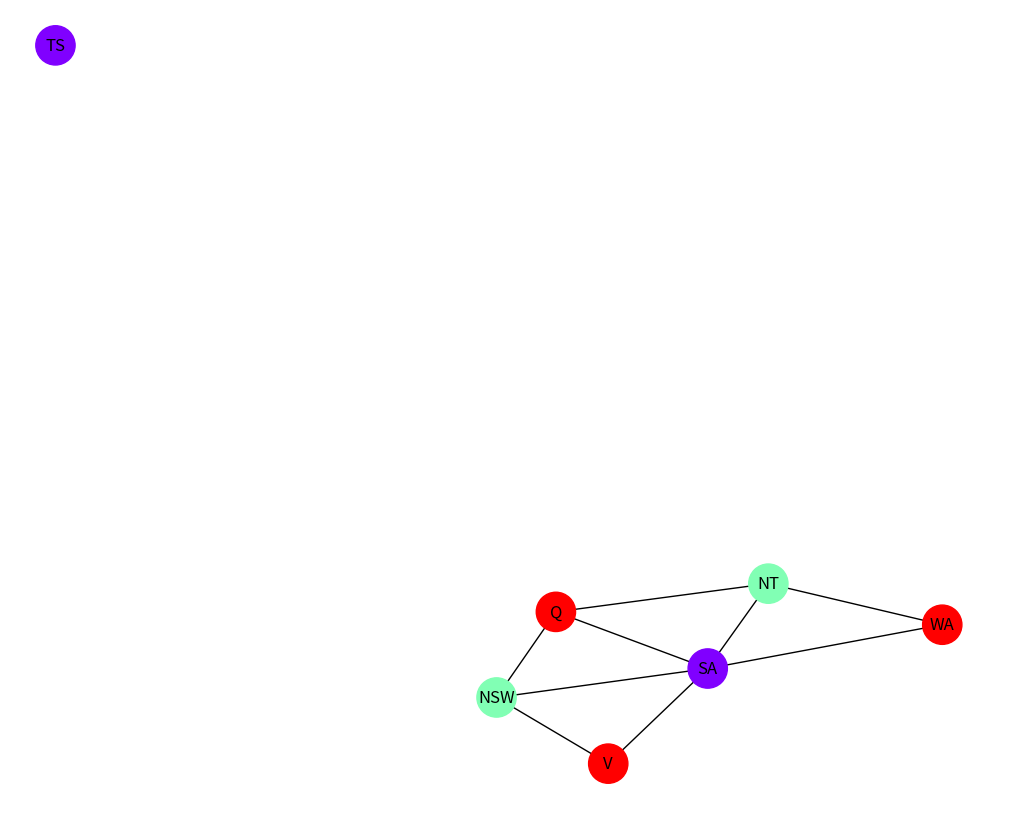

This figure's Python source:
"""
Oscar Nolen
ITCS 6150

Project 3: Map Coloring CSP
"""

import random
import networkx as nx
import matplotlib.pyplot as plt
from timeit import default_timer as timer

australia_map = {
    "WA": ["NT", "SA"],
    "NT": ["WA", "SA", "Q"],
    "SA": ["WA", "NT", "Q", "NSW", "V"],
    "Q": ["NT", "SA", "NSW"],
    "NSW": ["Q", "SA", "V"],
    "V": ["SA", "NSW"],
    "TS": []
}

usa_map = {
    "AK": [],
    "AL": ["MS", "TN", "GA", "FL"],
    "AR": ["MO", "TN", "MS", "LA", "TX", "OK"],
    "AZ": ["CA", "NV", "UT", "CO", "NM"],
    "CA": ["OR", "NV", "AZ"],
    "CO": ["WY", "NE", "KS", "OK", "NM", "AZ", "UT"],
    "CT": ["NY", "MA", "RI"],
    "DC": ["MD", "VA"],
    "DE": ["MD", "PA", "NJ"],
    "FL": ["AL", "GA"],
    "GA": ["FL", "AL", "TN", "NC", "SC"],
    "HI": [],
    "IA": ["MN", "WI", "IL", "MO", "NE", "SD"],
    "ID": ["MT", "WY", "UT", "NV", "OR", "WA"],
    "IL": ["IN", "KY", "MO", "IA", "WI"],
    "IN": ["MI", "OH", "KY", "IL"],
    "KS": ["NE", "MO", "OK", "CO"],
    "KY": ["IN", "OH", "WV", "VA", "TN", "MO", "IL"],
    "LA": ["TX", "AR", "MS"],
    "MA": ["RI", "CT", "NY", "NH", "VT"],
    "MD": ["VA", "WV", "PA", "DC", "DE"],
    "ME": ["NH"],
    "MI": ["WI", "IN", "OH"],
    "MN": ["WI", "IA", "SD", "ND"],
    "MO": ["IA", "IL", "KY", "TN", "AR", "OK", "KS", "NE"],
    "MS": ["LA", "AR", "TN", "AL"],
    "MT": ["ND", "SD", "WY", "ID"],
    "NC": ["VA", "TN", "GA", "SC"],
    "ND": ["MN", "SD", "MT"],
    "NE": ["SD", "IA", "MO", "KS", "CO", "WY"],
    "NH": ["VT", "ME", "MA"],
    "NJ": ["DE", "PA", "NY"],
    "NM": ["AZ", "UT", "CO", "OK", "TX"],
    "NV": ["ID", "UT", "AZ", "CA", "OR"],
    "NY": ["NJ", "PA", "VT", "MA", "CT"],
    "OH": ["PA", "WV", "KY", "IN", "MI"],
    "OK": ["KS", "MO", "AR", "TX", "NM", "CO"],
    "OR": ["CA", "NV", "ID", "WA"],
    "PA": ["NY", "NJ", "DE", "MD", "WV", "OH"],
    "RI": ["CT", "MA"],
    "SC": ["GA", "NC"],
    "SD": ["ND", "MN", "IA", "NE", "WY", "MT"],
    "TN": ["KY", "VA", "NC", "GA", "AL", "MS", "AR", "MO"],
    "TX": ["NM", "OK", "AR", "LA"],
    "UT": ["ID", "WY", "CO", "NM", "AZ", "NV"],
    "VA": ["NC", "TN", "KY", "WV", "MD", "DC"],
    "VT": ["NY", "NH", "MA"],
    "WA": ["ID", "OR"],
    "WI": ["MI", "MN", "IA", "IL"],
    "WV": ["OH", "PA", "MD", "VA", "KY"],
    "WY": ["MT", "SD", "NE", "CO", "UT", "ID"]
}

num_backtrack = 0


# GRAPH VISUALIZATION

def visualize_coloring(mapp, coloring):
    g = nx.Graph()
    for state, neighbors in mapp.items():  # build graph from adjacency list
        g.add_node(state)
        for neighbor in neighbors:
            g.add_edge(state, neighbor)

    colors = [coloring[state] for state in g.nodes]  # color states with corresponding colors
    plt.figure(figsize=(10, 8))
    nx.draw(g, with_labels=True, node_color=colors, cmap=plt.cm.rainbow, node_size=800)
    plt.show()


# HELPER FUNCTIONS

def is_valid(vertex, coloring, col, mapp, states):
    state = states[vertex]
    for neighbor in mapp[state]:  # iterate through neighbors
        neighbor_index = states.index(neighbor)
        if coloring[neighbor_index] == col:  # color conflict with neighbor is found
            return False
    return True


def forward_check(vertex, coloring, domains, col, mapp, states):
    state = states[vertex]
    removed_colors = []

    for neighbor in mapp[state]:  # iterate through neighbors
        neighbor_idx = states.index(neighbor)
        if coloring[neighbor_idx] == 0 and col in domains[neighbor_idx]:  # if neighbor is unassigned + color conflict
            domains[neighbor_idx].remove(col)  # remove color from neighbor domain
            removed_colors.append((neighbor_idx, col))  # track the removed color
            if not domains[neighbor_idx]:  # if neighbor domain goes to empty set, return False
                return False, removed_colors
    return True, removed_colors  # if no domains become empty, return True


def restore_domains(removed_colors, domains):
    for neighbor_index, color in removed_colors:
        domains[neighbor_index].add(color)


def propagate(coloring, domains, mapp, states, removed_colors):
    singleton_queue = [i for i, domain in enumerate(domains)
                       if len(domain) == 1 and coloring[i] == 0]  # add all states with a singleton domain

    while singleton_queue:
        singleton_vertex = singleton_queue.pop(0)  # pop vertex with singleton domain
        color = next(iter(domains[singleton_vertex]))  # get the singleton color for the given vertex

        for neighbor in mapp[states[singleton_vertex]]:  # iterate through neighbors of vertex
            neighbor_idx = states.index(neighbor)
            if coloring[neighbor_idx] == 0 and color in domains[neighbor_idx]:  # neighbor unassigned + color conflict
                domains[neighbor_idx].remove(color)  # remove color from neighbor domain
                removed_colors.append((neighbor_idx, color))  # track removed color

                if len(domains[neighbor_idx]) == 1:  # if neighbor domain become singleton, add to queue
                    singleton_queue.append(neighbor_idx)

                if not domains[neighbor_idx]:  # if neighbor domain goes to empty set, return False
                    return False

    return True  # if no domains become empty, return True


def next_1(coloring, states, mapp):
    min_domain_size = float('inf')
    max_degree = -1
    next_vertex = -1

    for i in range(len(states)):
        if coloring[i] == 0:  # if state is unassigned
            available_colors = sum(1 for col in range(1, len(states) + 1)
                                   if is_valid(i, coloring, col, mapp, states))  # get size of domain for given state
            degree = len(mapp[states[i]])

            # find state with minimum domain size and break ties with max degree
            if (available_colors < min_domain_size) or (available_colors == min_domain_size and degree > max_degree):
                min_domain_size = available_colors
                max_degree = degree
                next_vertex = i

    return next_vertex


def next_2(domains, coloring, states, mapp):
    min_domain_size = float('inf')
    max_degree = -1
    next_vertex = -1

    for i in range(len(states)):
        if coloring[i] == 0:  # Only consider uncolored states
            domain_size = len(domains[i])
            degree = len(mapp[states[i]])

            # find state with minimum domain size and break ties with max degree
            if (domain_size < min_domain_size) or (domain_size == min_domain_size and degree > max_degree):
                min_domain_size = domain_size
                max_degree = degree
                next_vertex = i

    return next_vertex


def lcv_1(vertex, coloring, mapp, states, colors):
    color_constraints = []  # track colors and the number of constraint each has

    for color in range(1, colors + 1):  # iterate through all colors
        if is_valid(vertex, coloring, color, mapp, states):  # if assigning color to vertex is valid
            constraint_count = 0
            state = states[vertex]

            for neighbor in mapp[state]:  # iterate through neighbors of vertex
                neighbor_idx = states.index(neighbor)
                if coloring[neighbor_idx] == 0:  # if neighbor is unassigned, then color is still in domain
                    constraint_count += 1

            color_constraints.append((color, constraint_count))

    color_constraints.sort(key=lambda x: x[1])  # sort by constraint count (ascending)
    return [color for color, _ in color_constraints]  # return color ordering


def lcv_2(vertex, domains, mapp, states):
    state = states[vertex]
    color_constraints = []  # track colors and the number of constraints each has

    for color in domains[vertex]:  # iterate through colors in state domain
        constraint_count = 0
        for neighbor in mapp[state]:  # iterate through neighbors of state
            neighbor_index = states.index(neighbor)
            if color in domains[neighbor_index]:  # if neighbor unassigned and color in neighbor domain
                constraint_count += 1
        color_constraints.append((color, constraint_count))

    color_constraints.sort(key=lambda x: x[1])  # sort by constraint count (ascending)
    return [color for color, _ in color_constraints]  # return color ordering


# SEARCH ALGORITHMS

def search_dfs(colors, coloring, vertex, mapp, states):
    global num_backtrack
    if vertex == len(states):  # if all vertices have been assigned, return True
        return True

    for col in range(1, colors + 1):  # iterate through all colors
        if is_valid(vertex, coloring, col, mapp, states):  # if color assignment is valid
            coloring[vertex] = col
            if search_dfs(colors, coloring, vertex + 1, mapp, states):  # recursive call with next vertex to assign
                return True
            coloring[vertex] = 0  # undo assignment if backtrack
            num_backtrack += 1

    return False  # if no solution in this call, return False


def search_dfs_h(colors, coloring, mapp, states):
    global num_backtrack
    vertex = next_1(coloring, states, mapp)  # select next vertex with heuristics
    if vertex == -1:  # if all vertices have been assigned, return True
        return True

    for col in lcv_1(vertex, coloring, mapp, states, colors):  # iterate through all colors by LCV
        if is_valid(vertex, coloring, col, mapp, states):  # if color assignment is valid
            coloring[vertex] = col  # Assign color
            if search_dfs_h(colors, coloring, mapp, states):  # recursive call
                return True
            coloring[vertex] = 0  # undo assignment if backtrack
            num_backtrack += 1

    return False  # if no solution in this call, return False


def search_dfs_for(colors, coloring, vertex, mapp, states, domains):
    global num_backtrack
    if vertex == len(states):  # if all vertices have been assigned, return True
        return True

    for col in domains[vertex].copy():  # iterate over colors in vertex domain
        if is_valid(vertex, coloring, col, mapp, states):  # if color assignment is valid
            coloring[vertex] = col
            success, removed_colors = forward_check(vertex, coloring, domains, col, mapp, states)
            if success:  # if forward check did not indicate backtracking
                if search_dfs_for(colors, coloring, vertex + 1, mapp, states, domains):  # recursive call vertex + 1
                    return True
            coloring[vertex] = 0  # undo assignment if backtrack
            num_backtrack += 1
            restore_domains(removed_colors, domains)  # restore domains to pre-forward check

    return False  # if no solution in this call, return False


def search_dfs_for_h(colors, coloring, mapp, states, domains):
    global num_backtrack
    vertex = next_2(domains, coloring, states, mapp)  # select next vertex with heuristics
    if vertex == -1:  # if all vertices have been assigned, return True
        return True

    for col in lcv_2(vertex, domains, mapp, states):  # iterate through vertex domain with LCV
        if is_valid(vertex, coloring, col, mapp, states):  # if color assignment is valid
            coloring[vertex] = col
            success, removed_colors = forward_check(vertex, coloring, domains, col, mapp, states)
            if success:  # if forward check did not indicate backtracking
                if search_dfs_for_h(colors, coloring, mapp, states, domains):  # recursive call
                    return True
            coloring[vertex] = 0  # undo assignment if backtrack
            num_backtrack += 1
            restore_domains(removed_colors, domains)  # restore domains to pre-forward check

    return False  # if no solution in this call, return False


def search_dfs_for_prop(colors, coloring, vertex, mapp, states, domains):
    global num_backtrack
    if vertex == len(states):  # if all vertices have been assigned, return True
        return True

    for col in domains[vertex].copy():  # iterate over colors in vertex domain
        if is_valid(vertex, coloring, col, mapp, states):
            coloring[vertex] = col
            success, removed_colors = forward_check(vertex, coloring, domains, col, mapp, states)
            if success:  # if forward check did not indicate backtracking
                if propagate(coloring, domains, mapp, states, removed_colors):  # if propagation succeeds
                    if search_dfs_for_prop(colors, coloring, vertex + 1, mapp, states, domains):  # recursive call
                        return True
            coloring[vertex] = 0  # undo assignment if backtrack
            num_backtrack += 1
            restore_domains(removed_colors, domains)  # restore domains to pre-forward check and pre-propagation

    return False  # if no solution in this call, return False


def search_dfs_for_prop_h(colors, coloring, mapp, states, domains):
    global num_backtrack
    vertex = next_2(domains, coloring, states, mapp)  # select next vertex with heuristics
    if vertex == -1:  # if all vertices assigned, return True
        return True

    for col in lcv_2(vertex, domains, mapp, states):  # iterate through vertex domain with LCV
        if is_valid(vertex, coloring, col, mapp, states):  # if color assignment is valid
            coloring[vertex] = col
            success, removed_colors = forward_check(vertex, coloring, domains, col, mapp, states)
            if success:  # if forward check succeeds
                if propagate(coloring, domains, mapp, states, removed_colors):  # if propagation succeeds
                    if search_dfs_for_prop_h(colors, coloring, mapp, states, domains):
                        return True
            coloring[vertex] = 0  # undo assignment if backtrack
            num_backtrack += 1
            restore_domains(removed_colors, domains)  # restore domains to pre-forward check and pre-propagation

    return False  # if no solution in this call, return False


# CHROMATIC NUM FIND

def color_dfs(mapp):
    print("Searching w/ DFS\n")
    global num_backtrack
    num_backtrack = 0
    states = list(mapp.keys())  # convert states into list
    random.shuffle(states)

    for colors in range(1, len(states) + 1):  # iterate through increasing number of colors
        print(f"Trying with {colors} color(s)...")
        coloring = [0] * len(states)  # initialize empty color assignment
        if search_dfs(colors, coloring, 0, mapp, states):  # attempt with given number of colors
            solution = {states[i]: coloring[i] for i in range(len(coloring))}  # convert solution to dictionary
            print(f"The chromatic number is: {colors}")
            print(f"Total number of backtracks: {num_backtrack}")
            return colors, solution  # return number of colors + solution
    return len(states), {states[i]: i for i in range(1, len(states) + 1)}  # trivial solution


def color_dfs_h(mapp):
    print("Searching w/ DFS w/ Heuristics\n")
    global num_backtrack
    num_backtrack = 0
    states = list(mapp.keys())  # convert states to list

    for colors in range(1, len(states) + 1):  # iterate through increasing number of colors
        print(f"Trying with {colors} color(s)...")
        coloring = [0] * len(states)  # initialize empty color assignment
        if search_dfs_h(colors, coloring, mapp, states):  # attempt with given number of colors
            solution = {states[i]: coloring[i] for i in range(len(coloring))}  # convert solution to dictionary
            print(f"The chromatic number is: {colors}")
            print(f"Total number of backtracks: {num_backtrack}")
            return colors, solution
    return len(states), {states[i]: i for i in range(1, len(states) + 1)}


def color_dfs_for(mapp):
    print("Searching w/ DFS + FC\n")
    global num_backtrack
    num_backtrack = 0
    states = list(mapp.keys())  # convert states to list
    random.shuffle(states)

    for colors in range(1, len(states) + 1):  # iterate through increasing number of colors
        print(f"Trying with {colors} color(s)...")
        coloring = [0] * len(states)  # initialize empty color assignment
        domains = [{col for col in range(1, colors + 1)} for _ in range(len(states))]  # initialize domains
        if search_dfs_for(colors, coloring, 0, mapp, states, domains):  # attempt with given number of colors
            solution = {states[i]: coloring[i] for i in range(len(coloring))}
            print(f"The chromatic number is: {colors}")
            print(f"Total number of backtracks: {num_backtrack}")
            return colors, solution
    return len(states), {states[i]: i for i in range(1, len(states) + 1)}


def color_dfs_for_h(mapp):
    print("Searching w/ DFS + FC w/ Heuristics\n")
    global num_backtrack
    num_backtrack = 0
    states = list(mapp.keys())  # convert states to list

    for colors in range(1, len(states) + 1):  # iterate through increasing number of colors
        print(f"Trying with {colors} color(s)...")
        coloring = [0] * len(states)  # initialize empty color assignment
        domains = [{col for col in range(1, colors + 1)} for _ in range(len(states))]  # initialize domains
        if search_dfs_for_h(colors, coloring, mapp, states, domains):  # attempt with given number of colors
            solution = {states[i]: coloring[i] for i in range(len(coloring))}
            print(f"The chromatic number is: {colors}")
            print(f"Total number of backtracks: {num_backtrack}")
            return colors, solution
    return len(states), {states[i]: i for i in range(1, len(states) + 1)}


def color_dfs_for_prop(mapp):
    print("Searching w/ DFS + FC + Prop\n")
    global num_backtrack
    num_backtrack = 0
    states = list(mapp.keys())  # convert states to list
    random.shuffle(states)

    for colors in range(1, len(states) + 1):  # iterate through increasing number of colors
        print(f"Trying with {colors} color(s)...")
        coloring = [0] * len(states)  # initialize empty color assignment
        domains = [{col for col in range(1, colors + 1)} for _ in range(len(states))]  # initialize domains
        if search_dfs_for_prop(colors, coloring, 0, mapp, states, domains):  # attempt with given num of colors
            solution = {states[i]: coloring[i] for i in range(len(coloring))}
            print(f"The chromatic number is: {colors}")
            print(f"Total number of backtracks: {num_backtrack}")
            return colors, solution
    return len(states), {states[i]: i for i in range(1, len(states) + 1)}


def color_dfs_for_prop_h(mapp):
    print("Searching w/ DFS + FC + Prop w/ Heuristics\n")
    global num_backtrack
    num_backtrack = 0
    states = list(mapp.keys())  # convert states to list

    for colors in range(1, len(states) + 1):  # iterate through increasing number of colors
        print(f"Trying with {colors} color(s)...")
        coloring = [0] * len(states)  # initialize empty color assignment
        domains = [{col for col in range(1, colors + 1)} for _ in range(len(states))]  # initialize domains
        if search_dfs_for_prop_h(colors, coloring, mapp, states, domains):  # attempt with given number of colors
            solution = {states[i]: coloring[i] for i in range(len(coloring))}
            print(f"The chromatic number is: {colors}")
            print(f"Total number of backtracks: {num_backtrack}")
            return colors, solution
    return len(states), {states[i]: i for i in range(1, len(states) + 1)}


def main():
    MAP = australia_map

    start = timer()
    num_colors, solution = color_dfs_for_h(MAP)  # feel free to change search function
    end = timer()
    print("Total time: ", end - start)
    print(solution)
    print("\n")

    visualize_coloring(MAP, solution)


if __name__ == '__main__':
    main()
